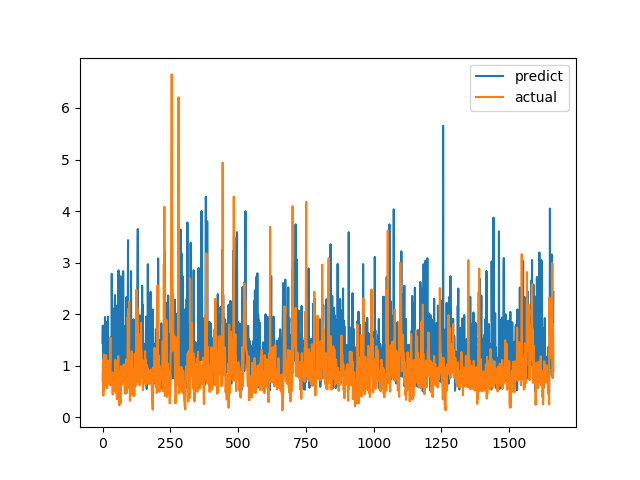

The data file committed next to this chart (first rows):
predict, actual
1.448, 0.7094
1.778, 1.015
0.8415, 1.116
0.9529, 0.4183
0.6613, 1.002
0.5307, 1.219
0.6024, 1.143
1.197, 0.6528
0.92, 0.6747
1.944, 0.601
1.364, 0.6695
1.394, 0.6538
1.85, 0.7814
1.393, 1.206
0.7216, 0.8469
1.184, 0.8286
1.165, 0.6482
1.467, 0.5624
1.465, 0.7183
0.9079, 1.1
1.95, 0.9542
0.9328, 0.729
1.216, 0.6694
0.7, 0.8631
0.8592, 0.6465
0.7591, 0.8223
0.8442, 0.9236
1.544, 0.8301
0.9421, 1.067
1.396, 1.546
0.6253, 0.6827
1.556, 0.6386
0.9283, 0.6464
0.9074, 0.6881
2.783, 0.7274
1.391, 0.65
1.023, 0.8694
1.472, 0.4409
1.135, 0.4519
2.105, 0.7575
0.9839, 0.4952
0.5839, 0.6851
1.279, 0.7244
1.108, 0.8654
0.8879, 0.74
2.26, 0.8071
2.37, 0.8204
1.388, 1.114
1.983, 1.109
1.827, 0.4751
0.6958, 1.039
2.164, 0.9458
1.469, 0.7878
1.062, 0.3505
0.8844, 0.9368
0.7304, 0.9868
1.231, 0.647
1.239, 1.03
0.5799, 1.187
2.849, 0.9329
... 1,604 more rows
